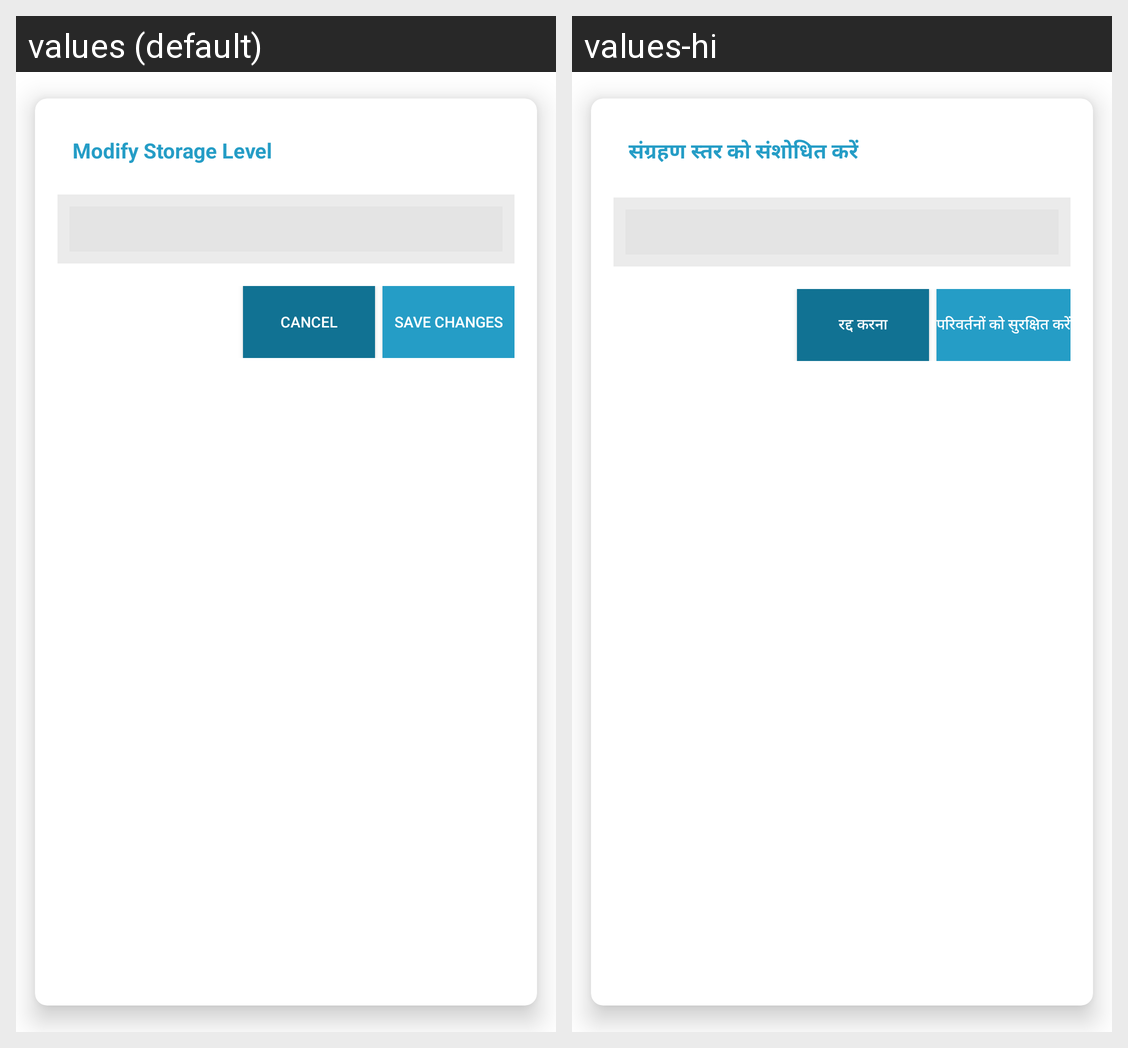

The Android screen above is rendered under two locales of the same app. Produce the string resources it draws, with the default and per-locale values.
Android screen res/layout/modify_storage_popup.xml rendered under 2 locales, left to right: values (default), values-hi. Device: Nexus 5 (rendered at 1080×1920; each locale shown at half size, 540×960, under a caption strip naming it); theme AppTheme.
Strings drawn on this screen, with the default value and each locale's value (text and hints the layout hard-codes, and strings that could not be matched under every locale, appear in the picture but are not listed):

modify_storage_level
  values: Modify Storage Level
  values-hi: संग्रहण स्तर को संशोधित करें

cancel
  values: cancel
  values-hi: रद्द करना

save_changes
  values: save changes
  values-hi: परिवर्तनों को सुरक्षित करें
